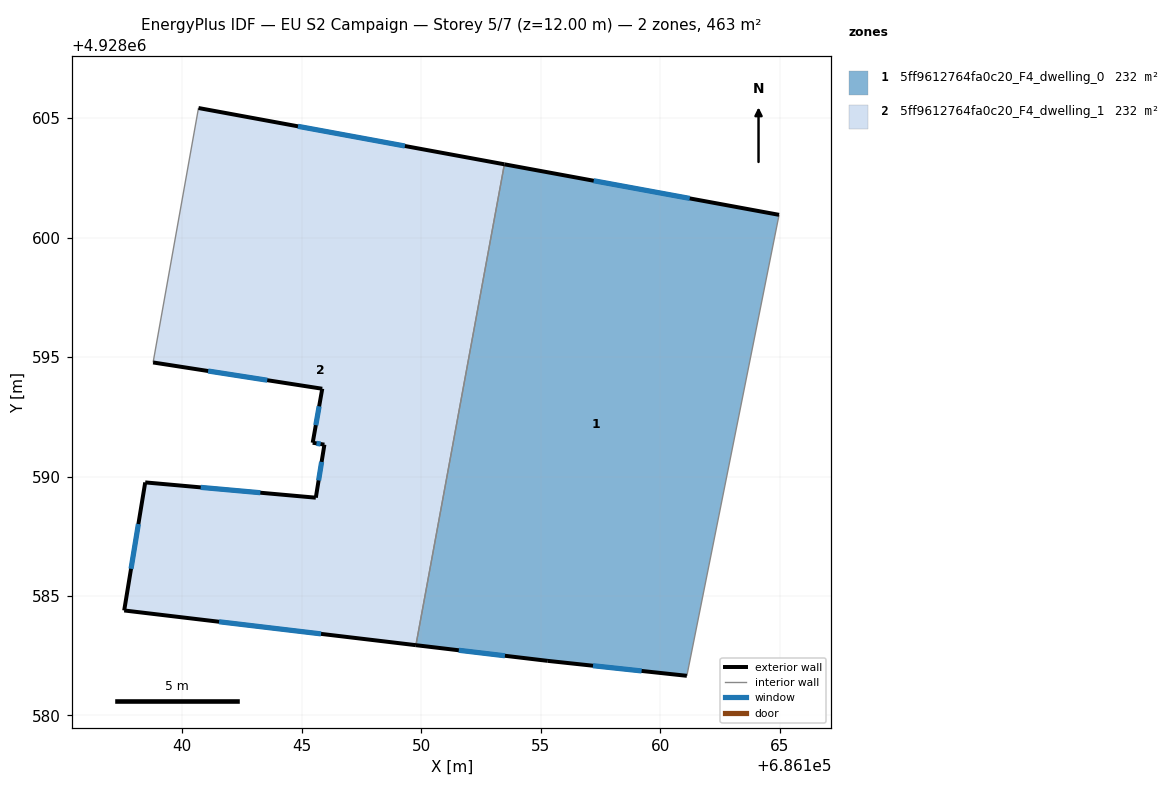
=== STOREY PLAN SPEC (per zone: floor XY polygon, exterior-wall plan segments, windows/doors) ===
zone 1: 5ff9612764fa0c20_F4_dwelling_0  (231.7 m²)
  floor: (686164.98, 4928600.96) (686161.12, 4928581.66) (686155.30, 4928582.29) (686149.78, 4928582.94) (686153.48, 4928603.07)
  exterior wall: (686149.78, 4928582.94) – (686155.30, 4928582.29)  [5.6 m]
    window: (686151.57, 4928582.73) – (686153.50, 4928582.50)  [2.0 m²]
  exterior wall: (686164.98, 4928600.96) – (686153.48, 4928603.07)  [11.7 m]
    window: (686161.24, 4928601.64) – (686157.22, 4928602.38)  [4.3 m²]
  exterior wall: (686155.30, 4928582.29) – (686161.12, 4928581.66)  [5.9 m]
    window: (686157.19, 4928582.08) – (686159.23, 4928581.86)  [2.1 m²]
  interior walls: 2
zone 2: 5ff9612764fa0c20_F4_dwelling_1  (231.7 m²)
  floor: (686153.48, 4928603.07) (686149.78, 4928582.94) (686137.57, 4928584.40) (686138.45, 4928589.76) (686145.59, 4928589.12) (686145.95, 4928591.34) (686145.46, 4928591.42) (686145.86, 4928593.68) (686138.78, 4928594.78) (686140.68, 4928605.43)
  exterior wall: (686145.86, 4928593.68) – (686145.46, 4928591.42)  [2.3 m]
    window: (686145.73, 4928592.94) – (686145.59, 4928592.15)  [0.8 m²]
  exterior wall: (686138.78, 4928594.78) – (686145.86, 4928593.68)  [7.2 m]
    window: (686141.08, 4928594.42) – (686143.56, 4928594.03)  [2.6 m²]
  exterior wall: (686153.48, 4928603.07) – (686140.68, 4928605.43)  [13.0 m]
    window: (686149.32, 4928603.84) – (686144.84, 4928604.66)  [4.8 m²]
  exterior wall: (686137.57, 4928584.40) – (686149.78, 4928582.94)  [12.3 m]
    window: (686141.54, 4928583.92) – (686145.81, 4928583.42)  [4.5 m²]
  exterior wall: (686138.45, 4928589.76) – (686137.57, 4928584.40)  [5.4 m]
    window: (686138.16, 4928588.01) – (686137.86, 4928586.14)  [2.0 m²]
  exterior wall: (686145.59, 4928589.12) – (686138.45, 4928589.76)  [7.2 m]
    window: (686143.27, 4928589.32) – (686140.77, 4928589.55)  [2.6 m²]
  exterior wall: (686145.95, 4928591.34) – (686145.59, 4928589.12)  [2.2 m]
    window: (686145.83, 4928590.61) – (686145.71, 4928589.84)  [0.8 m²]
  exterior wall: (686145.46, 4928591.42) – (686145.95, 4928591.34)  [0.5 m]
    window: (686145.62, 4928591.39) – (686145.79, 4928591.36)  [0.2 m²]
  interior walls: 2

=== DERIVED (storey summary) ===
Building: EU S2 Campaign
Storey: 5 of 7  (floor level z = 12.00 m)
Storey gross floor area: 463.4 m²
Zones on this storey: 2
  - 5ff9612764fa0c20_F4_dwelling_0: floor 231.7 m²; exterior wall 23.1 m (69.3 m²); 3 window(s) 8.5 m²; WWR 12.2%
  - 5ff9612764fa0c20_F4_dwelling_1: floor 231.7 m²; exterior wall 50.1 m (150.4 m²); 8 window(s) 18.4 m²; WWR 12.2%
Zone adjacency (shared interzone walls):
  - 5ff9612764fa0c20_F4_dwelling_0 ↔ 5ff9612764fa0c20_F4_dwelling_1